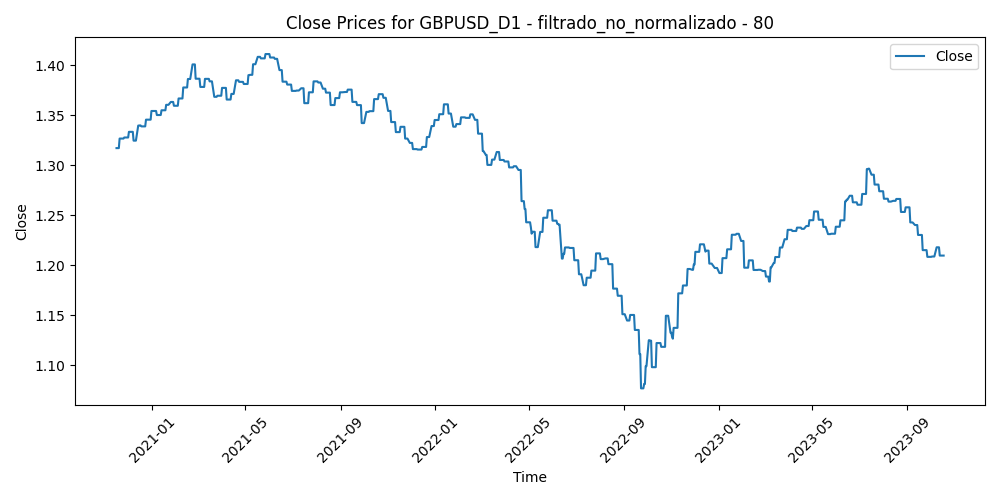

Data behind this chart, as committed beside it:
Time, Close, Volume, diferencia_media_80
2020-11-16, 1.317, 79076, -0.01643
2020-11-17, 1.317, 79150, -0.02084
2020-11-18, 1.317, 73523, -0.02236
2020-11-19, 1.317, 81445, -0.02167
2020-11-20, 1.327, 72638, -0.02394
2020-11-23, 1.327, 79508, -0.02723
2020-11-24, 1.327, 80763, -0.03073
2020-11-25, 1.327, 81287, -0.03287
2020-11-26, 1.328, 51114, -0.02947
2020-11-27, 1.328, 67823, -0.02384
2020-11-30, 1.328, 84944, -0.02551
2020-12-01, 1.328, 81574, -0.03505
2020-12-02, 1.333, 90379, -0.02859
2020-12-03, 1.333, 81305, -0.03715
2020-12-04, 1.333, 88573, -0.03507
2020-12-07, 1.333, 90644, -0.02901
2020-12-08, 1.324, 98873, -0.02663
2020-12-09, 1.324, 82369, -0.0312
2020-12-10, 1.324, 95214, -0.01967
2020-12-11, 1.324, 90910, -0.01263
2020-12-14, 1.34, 81299, -0.023
2020-12-15, 1.34, 91198, -0.03564
2020-12-16, 1.34, 86744, -0.04011
2020-12-17, 1.34, 81136, -0.04719
2020-12-18, 1.339, 73675, -0.04087
2020-12-21, 1.339, 120859, -0.03478
2020-12-22, 1.339, 102205, -0.02474
2020-12-23, 1.339, 103819, -0.03803
2020-12-24, 1.345, 66624, -0.04135
2020-12-28, 1.345, 78126, -0.03348
2020-12-29, 1.345, 87116, -0.03735
2020-12-30, 1.345, 86227, -0.04895
2020-12-31, 1.354, 79081, -0.05157
2021-01-04, 1.354, 103261, -0.04182
2021-01-05, 1.354, 99160, -0.04638
2021-01-06, 1.354, 126148, -0.04344
2021-01-07, 1.35, 102941, -0.03829
2021-01-08, 1.35, 111090, -0.03751
2021-01-11, 1.35, 95747, -0.03133
2021-01-12, 1.35, 86310, -0.04612
2021-01-13, 1.355, 87857, -0.04205
2021-01-14, 1.355, 97307, -0.04603
2021-01-15, 1.355, 89265, -0.03474
2021-01-18, 1.355, 69706, -0.03368
2021-01-19, 1.36, 76356, -0.03759
2021-01-20, 1.36, 82959, -0.03895
2021-01-21, 1.36, 83730, -0.0453
2021-01-22, 1.36, 74854, -0.03921
2021-01-25, 1.363, 84813, -0.03757
2021-01-26, 1.363, 76934, -0.04258
2021-01-27, 1.363, 98503, -0.03701
2021-01-28, 1.363, 107374, -0.03954
2021-01-29, 1.359, 112730, -0.036
2021-02-01, 1.359, 96480, -0.03148
2021-02-02, 1.359, 85412, -0.03112
2021-02-03, 1.359, 76347, -0.02793
2021-02-04, 1.367, 81886, -0.02981
2021-02-05, 1.367, 73745, -0.03566
2021-02-08, 1.367, 68110, -0.03497
2021-02-09, 1.367, 70985, -0.04098
... 700 more rows
